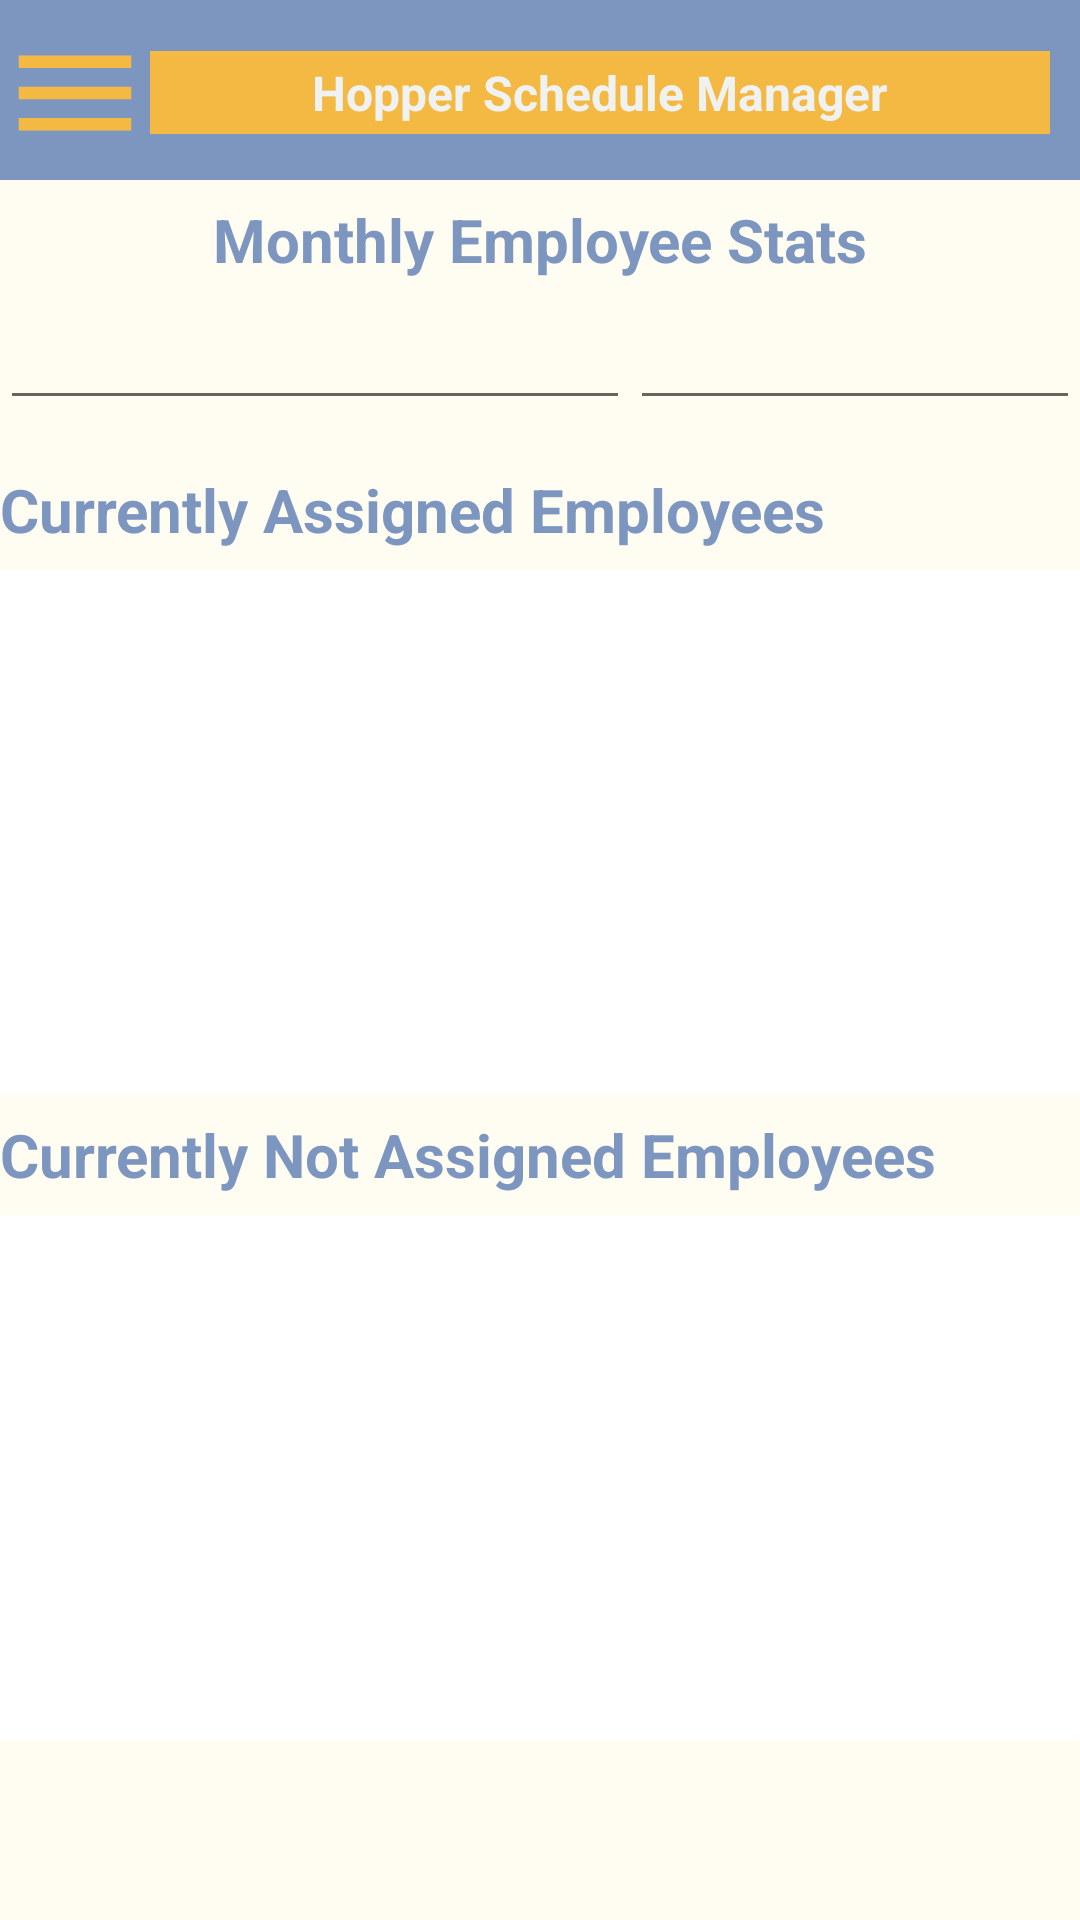

The Android layout XML behind this screen, and the referenced resources:
<!-- AndroidManifest.xml: application theme Theme.HopperScheduleManager -->
<!-- res/layout/activity_monthly_stats.xml -->
<?xml version="1.0" encoding="utf-8"?>
<androidx.drawerlayout.widget.DrawerLayout
    xmlns:android="http://schemas.android.com/apk/res/android"
    xmlns:app="http://schemas.android.com/apk/res-auto"
    xmlns:tools="http://schemas.android.com/tools"
    android:layout_width="match_parent"
    android:layout_height="match_parent"
    android:background="@color/eggshell"
    android:id="@+id/drawer_monthly_stats"
    tools:context=".MonthlyStats">

<LinearLayout
    android:layout_width="match_parent"
    android:layout_height="match_parent"
    android:orientation="vertical">
    

    <include layout="@layout/main_toolbar" />

    <LinearLayout
        android:id="@+id/monthlyStatsTitleLayout"
        android:layout_width="match_parent"
        android:layout_height="40dp"
        android:gravity="center_horizontal"
        android:orientation="horizontal">

        <TextView
            android:id="@+id/weeklyStatsTitleTextBox"
            android:layout_width="match_parent"
            android:layout_height="match_parent"
            android:layout_weight="1"
            android:gravity="center_horizontal|center_vertical"
            android:text="Monthly Employee Stats"
            android:textColor="@color/Cornflower"
            android:textSize="20dp"
            android:textStyle="bold" />
    </LinearLayout>

    <LinearLayout
        android:layout_width="match_parent"
        android:layout_height="40dp"
        android:orientation="horizontal">

        <EditText
            android:id="@+id/startMonthTextDate"
            android:layout_width="wrap_content"
            android:layout_height="wrap_content"
            android:ems="10"
            android:gravity="center_vertical"
            android:inputType="date"
            android:textColor="@color/black" />


        <EditText
            android:id="@+id/endMonthTextDate"
            android:layout_width="wrap_content"
            android:layout_height="wrap_content"
            android:ems="10"
            android:gravity="center_vertical"
            android:inputType="date"
            android:textColor="@color/black" />
    </LinearLayout>

    <Space
        android:layout_width="match_parent"
        android:layout_height="10dp"
        android:background="#FFFFFF"
        android:hapticFeedbackEnabled="false" />

    <LinearLayout
        android:layout_width="match_parent"
        android:layout_height="40dp"
        android:orientation="horizontal">

        <TextView
            android:id="@+id/textView"
            android:layout_width="match_parent"
            android:layout_height="match_parent"
            android:gravity="center_vertical"
            android:text="Currently Assigned Employees"
            android:textColor="@color/Cornflower"
            android:textSize="20dp"
            android:textStyle="bold" />
    </LinearLayout>

    <LinearLayout
        android:layout_width="match_parent"
        android:layout_height="175dp"
        android:orientation="horizontal">

        <ScrollView
            android:layout_width="match_parent"
            android:layout_height="175dp"
            android:fadeScrollbars="true"
            android:scrollbarAlwaysDrawVerticalTrack="true"
            android:scrollbarStyle="insideOverlay"
            android:scrollbars="vertical">

            <LinearLayout
                android:layout_width="match_parent"
                android:layout_height="175dp"
                android:orientation="vertical">

                <ListView
                    android:id="@+id/employeeList"
                    android:layout_width="match_parent"
                    android:layout_height="175dp"
                    android:background="#FFFFFF"
                    android:hapticFeedbackEnabled="false"
                    android:scrollbarSize="8dp"

                    android:fadeScrollbars="false"
                    android:scrollbarAlwaysDrawVerticalTrack="true"
                    android:scrollbarStyle="insideOverlay"
                    android:scrollbars="vertical"
                    />
            </LinearLayout>
        </ScrollView>

    </LinearLayout>

    <LinearLayout
        android:layout_width="match_parent"
        android:layout_height="40dp"
        android:orientation="horizontal">

        <TextView
            android:id="@+id/textView2"
            android:layout_width="match_parent"
            android:layout_height="match_parent"
            android:layout_weight="1"
            android:gravity="center_vertical"
            android:text="Currently Not Assigned Employees"
            android:textColor="@color/Cornflower"
            android:textSize="20dp"
            android:textStyle="bold" />

    </LinearLayout>

    <LinearLayout
        android:layout_width="match_parent"
        android:layout_height="175dp"
        android:orientation="vertical">

        <ScrollView
            android:layout_width="match_parent"
            android:layout_height="175dp"
            android:fadeScrollbars="true"
            android:scrollbarAlwaysDrawVerticalTrack="true"
            android:scrollbarStyle="insideOverlay"
            android:scrollbars="vertical">

            <LinearLayout
                android:layout_width="match_parent"
                android:layout_height="175dp"
                android:orientation="vertical">

                <ListView
                    android:id="@+id/employeeListNon"
                    android:layout_width="match_parent"
                    android:layout_height="175dp"
                    android:background="#FFFFFF"
                    android:hapticFeedbackEnabled="false"
                    android:scrollbarSize="8dp"

                    android:fadeScrollbars="false"
                    android:scrollbarAlwaysDrawVerticalTrack="true"
                    android:scrollbarStyle="insideOverlay"
                    android:scrollbars="vertical"
                    />
            </LinearLayout>
        </ScrollView>


    </LinearLayout>


</LinearLayout>

<RelativeLayout
    android:layout_width="300dp"
    android:layout_height="match_parent"
    android:layout_gravity="start"
    android:background="#97DBC4">

    <include layout="@layout/main_nav_drawer" />

</RelativeLayout>

</androidx.drawerlayout.widget.DrawerLayout>
<!-- res/layout/main_toolbar.xml (included above) -->
<?xml version="1.0" encoding="utf-8"?>
<LinearLayout
    xmlns:android="http://schemas.android.com/apk/res/android"
    android:layout_width="match_parent"
    android:layout_height="60dp"
    android:orientation="horizontal"
    android:padding = "0dp"
    android:background="@color/Cornflower"
    android:layout_gravity="center_horizontal">
    
    

    
    <ImageView
        android:layout_width="50dp"
        android:layout_height="50dp"
        android:layout_marginTop="6dp"
        android:layout_weight="0"
        android:onClick="clickMenu"
        android:src="@drawable/menu_icon" />

    <TextView
        android:layout_width="0dp"
        android:layout_height="wrap_content"
        android:layout_marginTop="17dp"
        android:layout_marginEnd="10dp"
        android:layout_weight="1"
        android:background="#F4B942"
        android:padding="3dp"
        android:text="Hopper Schedule Manager"
        android:textAlignment="center"
        android:textColor="#EFF2F1"
        android:textSize="16sp"
        android:textStyle="bold" />


</LinearLayout>
<!-- res/layout/main_nav_drawer.xml (included above) -->
<?xml version="1.0" encoding="utf-8"?>
<LinearLayout xmlns:android="http://schemas.android.com/apk/res/android"
    xmlns:app="http://schemas.android.com/apk/res-auto"

    android:layout_width="match_parent"
    android:layout_height="match_parent"
    android:background="@color/Cornflower_60"
    android:orientation="vertical">

    
    <ImageView
        android:id="@+id/imageView8"
        android:layout_width="match_parent"
        android:onClick="ClickLogo"
        android:layout_height="150dp"
        app:srcCompat="@drawable/grasshopper_icon_v2" />


    
    <TextView
        android:layout_width="match_parent"
        android:layout_height="wrap_content"
        android:text="@string/hopper_schedule_manager"
        android:textAlignment="center"
        android:textColor="@color/eggshell"
        android:textSize="22sp"
        android:textStyle="bold" />

    
    <View
        android:layout_width="match_parent"
        android:layout_height="2dp"
        android:layout_marginTop="16dp"
        android:layout_marginBottom="17dp"
        android:background="@color/amber_60" />

    
    <LinearLayout
        android:layout_width="match_parent"
        android:layout_height="wrap_content"
        android:layout_marginBottom="2dp"
        android:background="@drawable/border_corn120"
        android:gravity="center_vertical"
        android:onClick="clickHome"
        android:orientation="horizontal">

        
        <TextView
            android:layout_width="1dp"
            android:layout_height="wrap_content"
            android:layout_marginStart="16dp"
            android:layout_weight="1"
            android:padding="12dp"
            android:text="Home"
            android:textColor="@color/eggshell"
            android:textSize="17dp"
            android:textStyle="bold" />

        <ImageView
            android:layout_width="30dp"
            android:layout_height="match_parent"
            android:layout_marginEnd="50dp"
            android:src="@drawable/home_icon" />


    </LinearLayout>

    
    <LinearLayout
        android:layout_width="match_parent"
        android:layout_height="wrap_content"
        android:layout_gravity="center_vertical"
        android:layout_marginBottom="2dp"
        android:background="@drawable/border_corn120"
        android:onClick="clickEmployeeList"
        android:orientation="horizontal">

        
        <TextView
            android:layout_width="1dp"
            android:layout_height="wrap_content"
            android:layout_marginStart="16dp"
            android:layout_weight="1"
            android:padding="12dp"
            android:text="Employee List"
            android:textColor="@color/eggshell"
            android:textSize="17dp"
            android:textStyle="bold" />

        <ImageView
            android:layout_width="30dp"
            android:layout_height="match_parent"
            android:layout_marginEnd="50dp"
            android:src="@drawable/employee_icon" />

    </LinearLayout>

    <LinearLayout
        android:layout_width="match_parent"
        android:layout_height="wrap_content"
        android:layout_gravity="center_vertical"
        android:layout_marginBottom="2dp"
        android:background="@drawable/border_corn120"
        android:onClick="clickSchedule"
        android:orientation="horizontal">

        

        <TextView
            android:layout_width="0dp"
            android:layout_height="wrap_content"
            android:layout_marginStart="16dp"
            android:layout_weight="1"
            android:padding="12dp"
            android:text="Full Schedule"
            android:textColor="@color/eggshell"
            android:textSize="17dp"
            android:textStyle="bold" />

        <ImageView
            android:layout_width="30dp"
            android:layout_height="match_parent"
            android:layout_marginEnd="50dp"
            android:src="@drawable/calender_icon" />

    </LinearLayout>

    <LinearLayout
        android:layout_width="match_parent"
        android:layout_height="46dp"
        android:layout_gravity="center_vertical"
        android:layout_marginBottom="2dp"
        android:background="@drawable/border_corn120"
        android:onClick="clickSettings"
        android:orientation="horizontal">

        
        <TextView
            android:layout_width="390dp"
            android:layout_height="wrap_content"
            android:layout_marginStart="16dp"
            android:layout_weight="1"
            android:padding="12dp"
            android:text="Settings"
            android:textColor="@color/eggshell"
            android:textSize="17dp"
            android:textStyle="bold" />

        <ImageView
            android:layout_width="30dp"
            android:layout_height="match_parent"
            android:layout_marginEnd="50dp"
            app:srcCompat="@drawable/settings_icon" />

    </LinearLayout>


</LinearLayout>
<!-- resources referenced by this layout -->
<resources>
  <color name="Cornflower">#7D96C0</color>
  <color name="Cornflower_60">#97abcc</color>
  <color name="amber_60">#f5c054</color>
  <color name="black">#FF000000</color>
  <color name="eggshell">#FFFCF2</color>
  <!-- drawable border_corn120 (drawable) -->
  <?xml version="1.0" encoding="utf-8"?>
  <layer-list xmlns:android="http://schemas.android.com/apk/res/android">
      <item>
          <shape android:shape="rectangle">
              <solid android:color="@color/Cornflower120" />
          </shape>
      </item>
      <item android:left="2dp" android:right="2dp"  android:top="2dp" android:bottom="2dp">
          <shape android:shape="rectangle">
              <solid android:color="@color/Cornflower_60" />
          </shape>
      </item>
  </layer-list>
  <!-- drawable calender_icon (drawable) -->
  <vector xmlns:android="http://schemas.android.com/apk/res/android"
      android:width="24dp"
      android:height="24dp"
      android:tint="@color/eggshell"
      android:viewportWidth="24"
      android:viewportHeight="24">
      <path
          android:fillColor="@android:color/white"
          android:pathData="M19,4h-1V2h-2v2H8V2H6v2H5C3.89,4 3.01,4.9 3.01,6L3,20c0,1.1 0.89,2 2,2h14c1.1,0 2,-0.9 2,-2V6C21,4.9 20.1,4 19,4zM19,20H5V10h14V20zM9,14H7v-2h2V14zM13,14h-2v-2h2V14zM17,14h-2v-2h2V14zM9,18H7v-2h2V18zM13,18h-2v-2h2V18zM17,18h-2v-2h2V18z" />
  </vector>
  <!-- drawable employee_icon (drawable) -->
  <vector xmlns:android="http://schemas.android.com/apk/res/android"
      android:width="24dp"
      android:height="24dp"
      android:tint="@color/eggshell"
      android:viewportWidth="24"
      android:viewportHeight="24">
      <path
          android:fillColor="@android:color/white"
          android:pathData="M20,0L4,0v2h16L20,0zM4,24h16v-2L4,22v2zM20,4L4,4c-1.1,0 -2,0.9 -2,2v12c0,1.1 0.9,2 2,2h16c1.1,0 2,-0.9 2,-2L22,6c0,-1.1 -0.9,-2 -2,-2zM12,6.75c1.24,0 2.25,1.01 2.25,2.25s-1.01,2.25 -2.25,2.25S9.75,10.24 9.75,9 10.76,6.75 12,6.75zM17,17L7,17v-1.5c0,-1.67 3.33,-2.5 5,-2.5s5,0.83 5,2.5L17,17z" />
  </vector>
  <!-- drawable home_icon (drawable) -->
  <vector xmlns:android="http://schemas.android.com/apk/res/android"
      android:width="24dp"
      android:height="24dp"
      android:tint="@color/eggshell"
      android:viewportWidth="24"
      android:viewportHeight="24">
      <path
          android:fillColor="@android:color/white"
          android:pathData="M10,20v-6h4v6h5v-8h3L12,3 2,12h3v8z" />
  </vector>
  <!-- drawable menu_icon (drawable) -->
  <vector xmlns:android="http://schemas.android.com/apk/res/android"
      android:width="30dp"
      android:height="30dp"
      android:tint="@color/amber"
      android:viewportWidth="24"
      android:viewportHeight="24">
      <path
          android:fillColor="@color/amber"
          android:pathData="M3,18h18v-2L3,16v2zM3,13h18v-2L3,11v2zM3,6v2h18L21,6L3,6z" />
  </vector>
  <string name="hopper_schedule_manager">Hopper Schedule Manager</string>
  <style name="Theme.HopperScheduleManager" parent="Theme.MaterialComponents.DayNight.NoActionBar">
          
          <item name="colorPrimary">@color/Cornflower</item>
          <item name="colorPrimaryVariant">@color/Cornflower_60</item>
          <item name="colorOnPrimary">@color/white</item>
          
          <item name="colorSecondary">@color/amber</item>
          <item name="colorSecondaryVariant">@color/amber_60</item>
          <item name="colorOnSecondary">@color/black</item>
          
          <item name="android:statusBarColor" tools:targetApi="l">?attr/colorPrimaryVariant</item>
          
          
          <item name="android:windowActivityTransitions">true</item>
          
          <item name="android:windowAllowEnterTransitionOverlap">true</item>
          <item name="android:windowEnterTransition">@transition/transitionmanager</item>
          <item name="android:windowExitTransition">@transition/transitionmanager</item>
      </style>
  <color name="Cornflower120">#627FA3</color>
  <color name="amber">#F4B942</color>
  <color name="white">#FFFFFFFF</color>
</resources>
